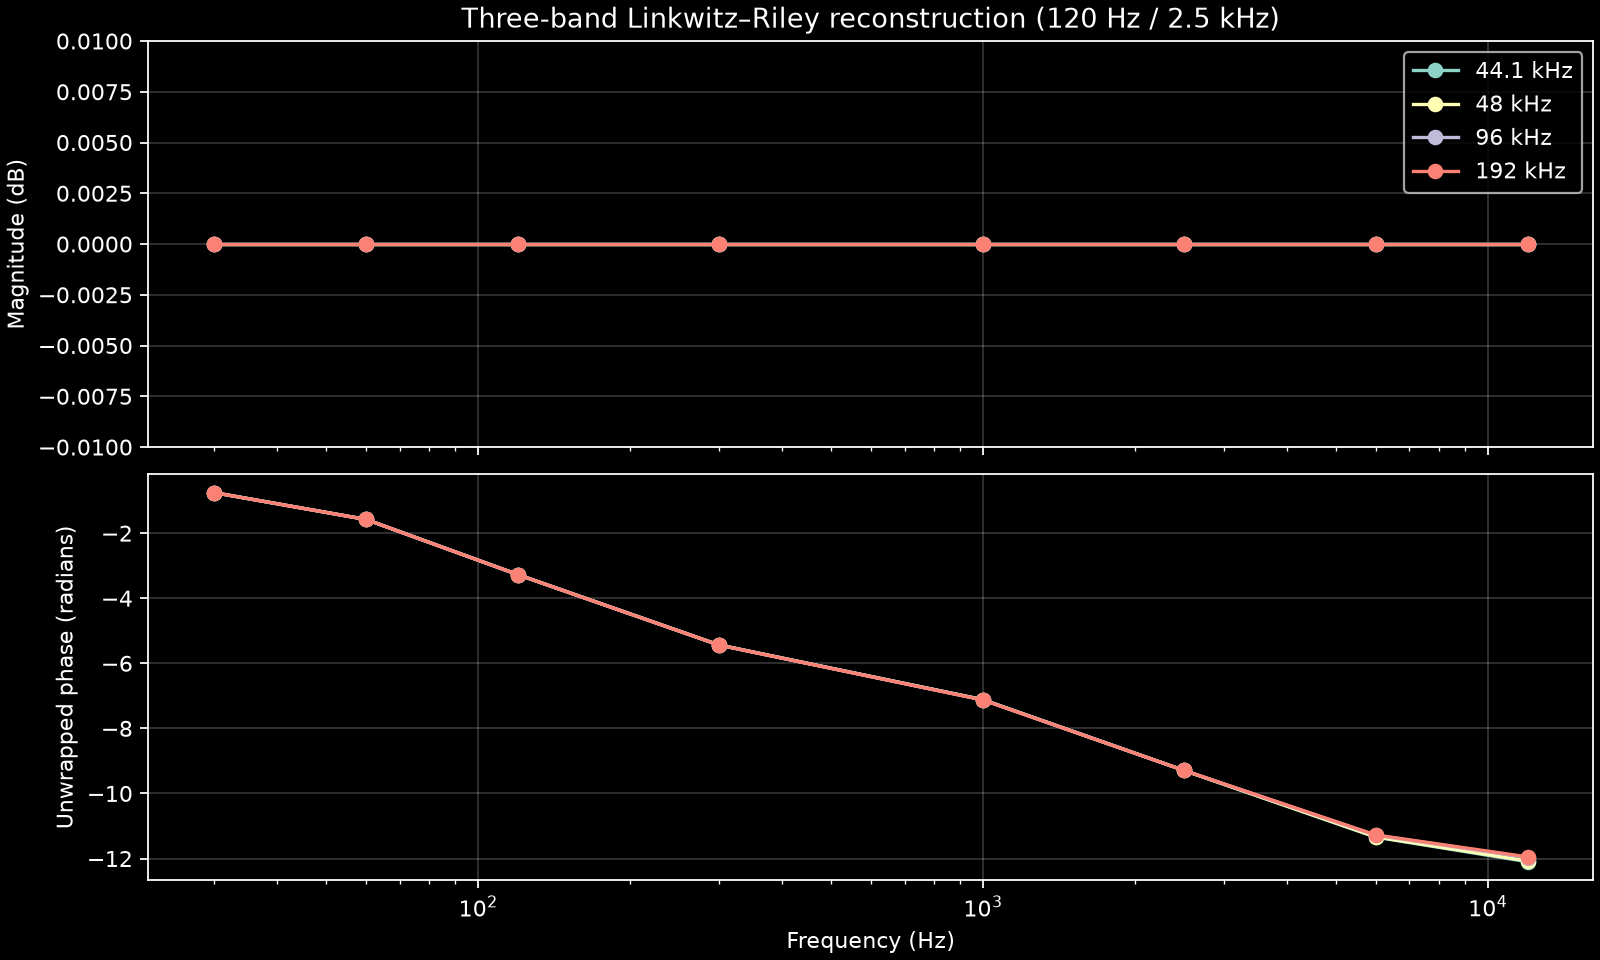

Data behind this chart, as committed beside it:
sample_rate, frequency, magnitude_db, phase_radians
44100, 30, -1.52364e-13, -0.7548
44100, 60, 3.95374e-13, -1.579
44100, 120, -4.91807e-14, 3.007
44100, 300, 1.13791e-13, 0.8478
44100, 1000, -2.09259e-13, -0.8335
44100, 2500, -1.41756e-13, -3.007
44100, 6000, -1.15719e-13, 1.223
44100, 12000, -1.37899e-13, 0.4675
48000, 30, 3.51015e-13, -0.7549
48000, 60, -1.68757e-13, -1.579
48000, 120, -1.16009e-12, 3.007
48000, 300, -2.48796e-13, 0.8472
48000, 1000, 2.14081e-13, -0.8352
48000, 2500, -2.76762e-13, -3.007
48000, 6000, 4.05018e-14, 1.234
48000, 12000, 5.20737e-14, 0.4934
96000, 30, -1.83222e-13, -0.7551
96000, 60, 4.89878e-13, -1.58
96000, 120, 7.79177e-13, 3.006
96000, 300, -1.27291e-13, 0.845
96000, 1000, -3.39443e-13, -0.842
96000, 2500, -4.18518e-13, -3.006
96000, 6000, -9.5372e-13, 1.28
96000, 12000, 1.5815e-13, 0.5939
192000, 30, 2.60368e-13, -0.7552
192000, 60, -1.25363e-13, -1.58
192000, 120, 3.41372e-13, 3.006
192000, 300, 1.3327e-12, 0.8445
192000, 1000, -2.18902e-13, -0.8438
192000, 2500, 3.79945e-13, -3.006
192000, 6000, 2.12924e-12, 1.292
192000, 12000, 1.6085e-12, 0.6179
